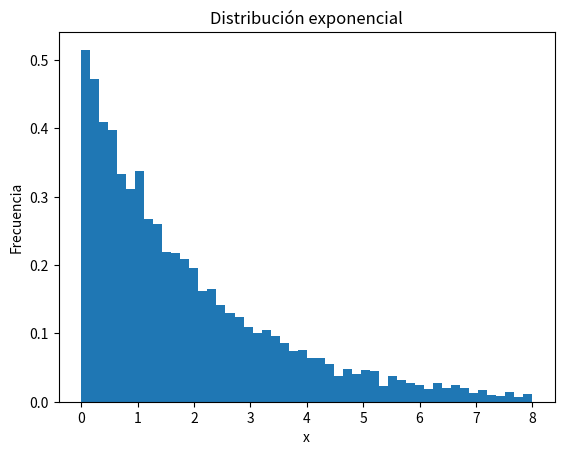

Here is the Python script that generated this plot:
import numpy as np
import matplotlib.pyplot as plt

lam = 0.5

def exponential_pdf(x):
    """Función de distribución de probabilidad exponencial"""
    return lam * np.exp(-lam * x)

def acceptance_rejection_sampling(pdf, N): #M=número máximo de la distribución exponencial, N=número de samples que quiero
    """Algoritmo sampleo acceptance-rejection method"""
    samples = []#Creo la lista de los números aleatorios vacía
    while len(samples) < N:
        x = np.random.rand() * (4./lam) # Sampleamos uniformemente los números
        y = np.random.rand() * lam # Escalamos el sampleo al valor máximo de la función de distribución de probabilidad
        if y <= pdf(x):
            samples.append(x) #Añadimos x a a lista de los números
    return samples


# Sampleamos los 1000 números usando el método 
samples = acceptance_rejection_sampling(exponential_pdf, 10000)

# Ploteamos el histograma
plt.hist(samples, bins=50, density=True)
plt.xlabel('x')
plt.ylabel('Frecuencia')
plt.title('Distribución exponencial')
plt.show()
